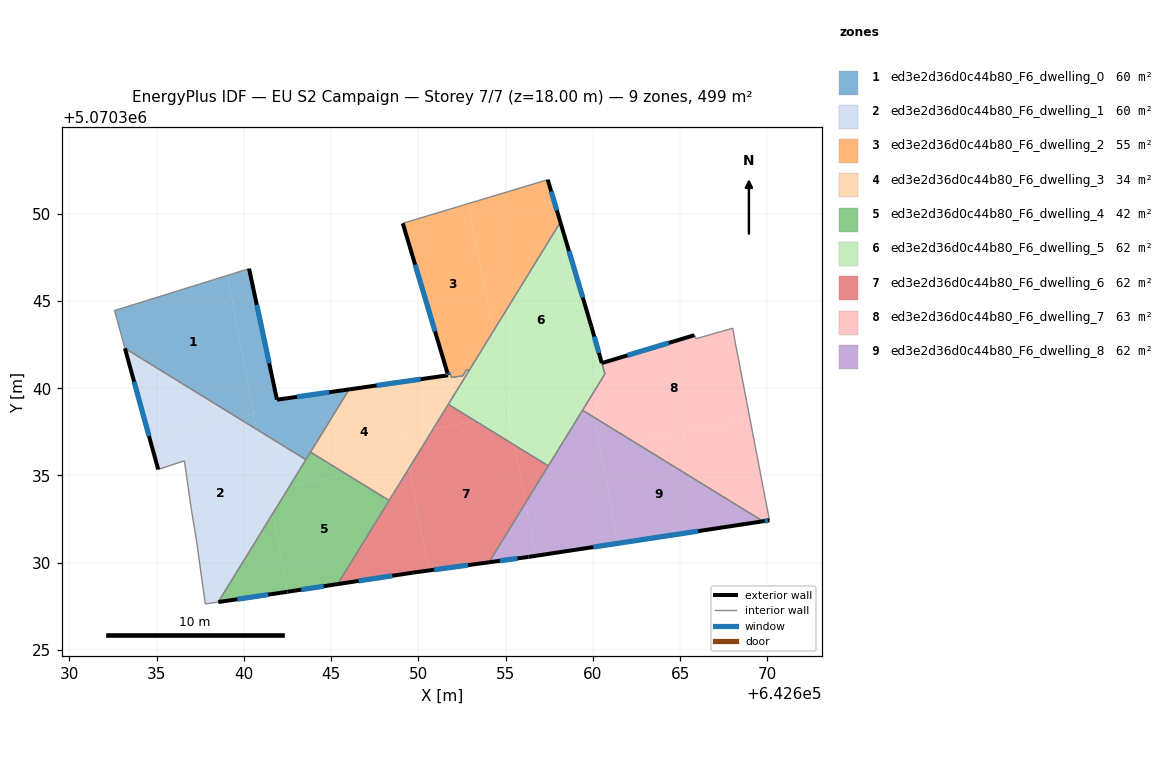
=== STOREY PLAN SPEC (per zone: floor XY polygon, exterior-wall plan segments, windows/doors) ===
zone 1: ed3e2d36d0c44b80_F6_dwelling_0  (59.5 m²)
  floor: (642639.06, 5070346.46) (642640.58, 5070338.49) (642639.65, 5070338.31) (642633.19, 5070342.28) (642632.60, 5070344.45)
  floor: (642640.30, 5070346.85) (642641.90, 5070339.34) (642646.04, 5070339.93) (642643.56, 5070335.91) (642640.75, 5070337.64) (642639.06, 5070346.46)
  floor: (642640.58, 5070338.49) (642640.75, 5070337.64) (642639.65, 5070338.31)
  exterior wall: (642641.90, 5070339.34) – (642640.30, 5070346.85)  [7.7 m]
    window: (642641.46, 5070341.42) – (642640.75, 5070344.77)  [4.6 m²]
  exterior wall: (642646.04, 5070339.93) – (642641.90, 5070339.34)  [4.2 m]
    window: (642644.89, 5070339.77) – (642643.05, 5070339.51)  [2.5 m²]
  interior walls: 5
zone 2: ed3e2d36d0c44b80_F6_dwelling_1  (59.5 m²)
  floor: (642640.75, 5070337.64) (642641.66, 5070332.82) (642638.54, 5070327.75) (642637.80, 5070327.63) (642637.70, 5070328.34) (642637.30, 5070331.24) (642637.00, 5070333.04) (642636.60, 5070335.84) (642635.10, 5070335.34) (642634.55, 5070337.34) (642639.65, 5070338.31)
  floor: (642639.65, 5070338.31) (642634.55, 5070337.34) (642633.19, 5070342.28)
  floor: (642642.65, 5070334.43) (642641.66, 5070332.82) (642641.40, 5070334.19)
  floor: (642643.56, 5070335.91) (642642.65, 5070334.43) (642641.40, 5070334.19) (642640.75, 5070337.64)
  exterior wall: (642633.19, 5070342.29) – (642635.10, 5070335.34)  [7.2 m]
    window: (642633.72, 5070340.36) – (642634.57, 5070337.26)  [4.3 m²]
  interior walls: 8
zone 3: ed3e2d36d0c44b80_F6_dwelling_2  (54.9 m²)
  floor: (642652.87, 5070350.58) (642654.28, 5070343.23) (642652.95, 5070341.07) (642652.75, 5070341.04) (642652.55, 5070340.71) (642651.90, 5070340.62) (642651.82, 5070340.91) (642651.67, 5070340.89) (642649.11, 5070349.45)
  floor: (642657.58, 5070351.39) (642658.14, 5070349.51) (642657.99, 5070349.26)
  floor: (642657.42, 5070351.95) (642657.58, 5070351.39) (642657.99, 5070349.26) (642654.28, 5070343.23) (642652.87, 5070350.58)
  exterior wall: (642658.14, 5070349.51) – (642657.42, 5070351.95)  [2.5 m]
    window: (642657.94, 5070350.19) – (642657.62, 5070351.27)  [1.5 m²]
  exterior wall: (642649.11, 5070349.45) – (642651.67, 5070340.88)  [8.9 m]
    window: (642649.82, 5070347.08) – (642650.96, 5070343.26)  [5.3 m²]
  interior walls: 7
zone 4: ed3e2d36d0c44b80_F6_dwelling_3  (33.9 m²)
  floor: (642648.55, 5070340.29) (642649.42, 5070335.72) (642645.91, 5070335.05) (642643.83, 5070336.34) (642646.04, 5070339.93)
  floor: (642652.95, 5070341.07) (642650.85, 5070337.66) (642649.11, 5070337.33) (642648.55, 5070340.29) (642651.71, 5070340.74) (642651.67, 5070340.89) (642651.82, 5070340.91) (642651.90, 5070340.62) (642652.55, 5070340.71) (642652.75, 5070341.04)
  floor: (642649.42, 5070335.72) (642649.48, 5070335.43) (642648.33, 5070333.57) (642645.91, 5070335.05)
  floor: (642650.85, 5070337.66) (642649.48, 5070335.43) (642649.11, 5070337.33)
  exterior wall: (642651.71, 5070340.74) – (642646.04, 5070339.93)  [5.7 m]
    window: (642650.14, 5070340.52) – (642647.61, 5070340.16)  [3.4 m²]
  exterior wall: (642651.71, 5070340.74) – (642651.67, 5070340.88)  [0.2 m]
    window: (642651.70, 5070340.78) – (642651.68, 5070340.85)  [0.1 m²]
  interior walls: 9
zone 5: ed3e2d36d0c44b80_F6_dwelling_4  (41.6 m²)
  floor: (642648.33, 5070333.57) (642645.38, 5070328.78) (642642.52, 5070328.34) (642641.66, 5070332.82) (642642.65, 5070334.43) (642645.91, 5070335.05)
  floor: (642641.66, 5070332.82) (642642.52, 5070328.34) (642642.51, 5070328.34) (642638.54, 5070327.75)
  floor: (642645.91, 5070335.05) (642642.65, 5070334.43) (642643.83, 5070336.34)
  exterior wall: (642642.50, 5070328.33) – (642645.38, 5070328.78)  [2.9 m]
    window: (642643.30, 5070328.46) – (642644.58, 5070328.65)  [1.7 m²]
  exterior wall: (642638.54, 5070327.75) – (642642.50, 5070328.33)  [4.0 m]
    window: (642639.64, 5070327.91) – (642641.40, 5070328.17)  [2.4 m²]
  interior walls: 4
zone 6: ed3e2d36d0c44b80_F6_dwelling_5  (62.1 m²)
  floor: (642659.48, 5070341.46) (642659.86, 5070339.46) (642657.45, 5070335.55) (642655.51, 5070336.74) (642654.78, 5070340.56)
  floor: (642657.99, 5070349.26) (642659.48, 5070341.46) (642654.78, 5070340.56) (642654.28, 5070343.23)
  floor: (642658.14, 5070349.51) (642659.92, 5070343.54) (642660.69, 5070340.82) (642659.86, 5070339.46) (642657.99, 5070349.26)
  floor: (642654.28, 5070343.23) (642655.18, 5070338.49) (642653.27, 5070338.12) (642651.72, 5070339.08)
  floor: (642655.18, 5070338.49) (642655.51, 5070336.74) (642653.27, 5070338.12)
  exterior wall: (642659.92, 5070343.54) – (642658.14, 5070349.51)  [6.2 m]
    window: (642659.43, 5070345.19) – (642658.63, 5070347.86)  [3.7 m²]
  exterior wall: (642660.52, 5070341.44) – (642659.92, 5070343.54)  [2.2 m]
    window: (642660.35, 5070342.02) – (642660.08, 5070342.96)  [1.3 m²]
  interior walls: 6
zone 7: ed3e2d36d0c44b80_F6_dwelling_6  (62.4 m²)
  floor: (642655.51, 5070336.74) (642656.14, 5070333.43) (642654.05, 5070330.03) (642650.59, 5070329.56) (642649.48, 5070335.43) (642650.85, 5070337.66) (642653.27, 5070338.12)
  floor: (642649.48, 5070335.43) (642650.59, 5070329.56) (642649.70, 5070329.43) (642645.38, 5070328.78)
  floor: (642657.45, 5070335.55) (642656.14, 5070333.43) (642655.51, 5070336.74)
  floor: (642653.27, 5070338.12) (642650.85, 5070337.66) (642651.72, 5070339.08)
  exterior wall: (642649.70, 5070329.43) – (642654.05, 5070330.03)  [4.4 m]
    window: (642650.91, 5070329.60) – (642652.85, 5070329.86)  [2.6 m²]
  exterior wall: (642645.38, 5070328.78) – (642649.70, 5070329.43)  [4.4 m]
    window: (642646.58, 5070328.96) – (642648.51, 5070329.25)  [2.6 m²]
  interior walls: 4
zone 8: ed3e2d36d0c44b80_F6_dwelling_7  (62.6 m²)
  floor: (642668.02, 5070343.44) (642668.12, 5070342.84) (642669.02, 5070338.18) (642662.37, 5070336.92) (642660.07, 5070338.33) (642659.86, 5070339.46) (642660.69, 5070340.82) (642660.52, 5070341.44) (642665.82, 5070343.04) (642665.92, 5070342.84)
  floor: (642669.02, 5070338.18) (642670.12, 5070332.43) (642669.76, 5070332.38) (642662.37, 5070336.92)
  floor: (642659.86, 5070339.46) (642660.07, 5070338.33) (642659.41, 5070338.74)
  exterior wall: (642669.76, 5070332.38) – (642670.12, 5070332.43)  [0.4 m]
    window: (642669.86, 5070332.39) – (642670.02, 5070332.41)  [0.2 m²]
  exterior wall: (642665.82, 5070343.04) – (642660.52, 5070341.44)  [5.5 m]
    window: (642664.35, 5070342.60) – (642661.98, 5070341.88)  [3.3 m²]
  interior walls: 7
zone 9: ed3e2d36d0c44b80_F6_dwelling_8  (62.4 m²)
  floor: (642656.14, 5070333.43) (642656.72, 5070330.39) (642656.31, 5070330.33) (642654.05, 5070330.03)
  floor: (642660.07, 5070338.33) (642661.45, 5070331.11) (642656.72, 5070330.39) (642656.14, 5070333.43) (642659.41, 5070338.74)
  floor: (642669.76, 5070332.38) (642656.31, 5070330.33) (642661.45, 5070331.11) (642660.07, 5070338.33) (642659.41, 5070338.74)
  exterior wall: (642656.31, 5070330.33) – (642669.76, 5070332.38)  [13.6 m]
    window: (642660.03, 5070330.90) – (642666.03, 5070331.81)  [8.1 m²]
  exterior wall: (642654.05, 5070330.03) – (642656.31, 5070330.33)  [2.3 m]
    window: (642654.68, 5070330.11) – (642655.68, 5070330.25)  [1.4 m²]
  interior walls: 3

=== DERIVED (storey summary) ===
Building: EU S2 Campaign
Storey: 7 of 7  (floor level z = 18.00 m)
Storey gross floor area: 498.9 m²
Zones on this storey: 9
  - ed3e2d36d0c44b80_F6_dwelling_0: floor 59.5 m²; exterior wall 11.9 m (35.6 m²); 2 window(s) 7.1 m²; WWR 19.9%
  - ed3e2d36d0c44b80_F6_dwelling_1: floor 59.5 m²; exterior wall 7.2 m (21.6 m²); 1 window(s) 4.3 m²; WWR 19.9%
  - ed3e2d36d0c44b80_F6_dwelling_2: floor 54.9 m²; exterior wall 11.5 m (34.4 m²); 2 window(s) 6.9 m²; WWR 19.9%
  - ed3e2d36d0c44b80_F6_dwelling_3: floor 33.9 m²; exterior wall 5.9 m (17.6 m²); 2 window(s) 3.5 m²; WWR 19.9%
  - ed3e2d36d0c44b80_F6_dwelling_4: floor 41.6 m²; exterior wall 6.9 m (20.8 m²); 2 window(s) 4.1 m²; WWR 19.9%
  - ed3e2d36d0c44b80_F6_dwelling_5: floor 62.1 m²; exterior wall 8.4 m (25.2 m²); 2 window(s) 5.0 m²; WWR 19.9%
  - ed3e2d36d0c44b80_F6_dwelling_6: floor 62.4 m²; exterior wall 8.8 m (26.3 m²); 2 window(s) 5.2 m²; WWR 19.9%
  - ed3e2d36d0c44b80_F6_dwelling_7: floor 62.6 m²; exterior wall 5.9 m (17.7 m²); 2 window(s) 3.5 m²; WWR 19.9%
  - ed3e2d36d0c44b80_F6_dwelling_8: floor 62.4 m²; exterior wall 15.9 m (47.6 m²); 2 window(s) 9.5 m²; WWR 19.9%
Zone adjacency (shared interzone walls):
  - ed3e2d36d0c44b80_F6_dwelling_0 ↔ ed3e2d36d0c44b80_F6_dwelling_1
  - ed3e2d36d0c44b80_F6_dwelling_0 ↔ ed3e2d36d0c44b80_F6_dwelling_3
  - ed3e2d36d0c44b80_F6_dwelling_0 ↔ ed3e2d36d0c44b80_F6_dwelling_4
  - ed3e2d36d0c44b80_F6_dwelling_1 ↔ ed3e2d36d0c44b80_F6_dwelling_4
  - ed3e2d36d0c44b80_F6_dwelling_2 ↔ ed3e2d36d0c44b80_F6_dwelling_3
  - ed3e2d36d0c44b80_F6_dwelling_2 ↔ ed3e2d36d0c44b80_F6_dwelling_5
  - ed3e2d36d0c44b80_F6_dwelling_3 ↔ ed3e2d36d0c44b80_F6_dwelling_4
  - ed3e2d36d0c44b80_F6_dwelling_3 ↔ ed3e2d36d0c44b80_F6_dwelling_5
  - ed3e2d36d0c44b80_F6_dwelling_3 ↔ ed3e2d36d0c44b80_F6_dwelling_6
  - ed3e2d36d0c44b80_F6_dwelling_4 ↔ ed3e2d36d0c44b80_F6_dwelling_6
  - ed3e2d36d0c44b80_F6_dwelling_5 ↔ ed3e2d36d0c44b80_F6_dwelling_6
  - ed3e2d36d0c44b80_F6_dwelling_5 ↔ ed3e2d36d0c44b80_F6_dwelling_7
  - ed3e2d36d0c44b80_F6_dwelling_5 ↔ ed3e2d36d0c44b80_F6_dwelling_8
  - ed3e2d36d0c44b80_F6_dwelling_6 ↔ ed3e2d36d0c44b80_F6_dwelling_8
  - ed3e2d36d0c44b80_F6_dwelling_7 ↔ ed3e2d36d0c44b80_F6_dwelling_8